Run: headless pygame with SDL's dummy video driver; simulated clock (each Clock.tick advances the game by its frame time, no real sleeping); random seed 0; keys injected as events and as key.get_pressed() state; no mouse input.
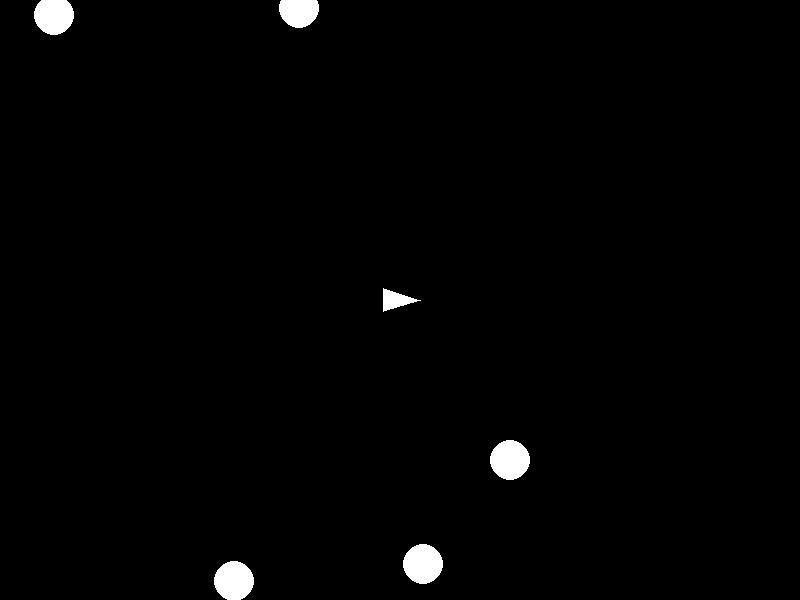
Frame 1 of 4 · flips 1–60 · no input
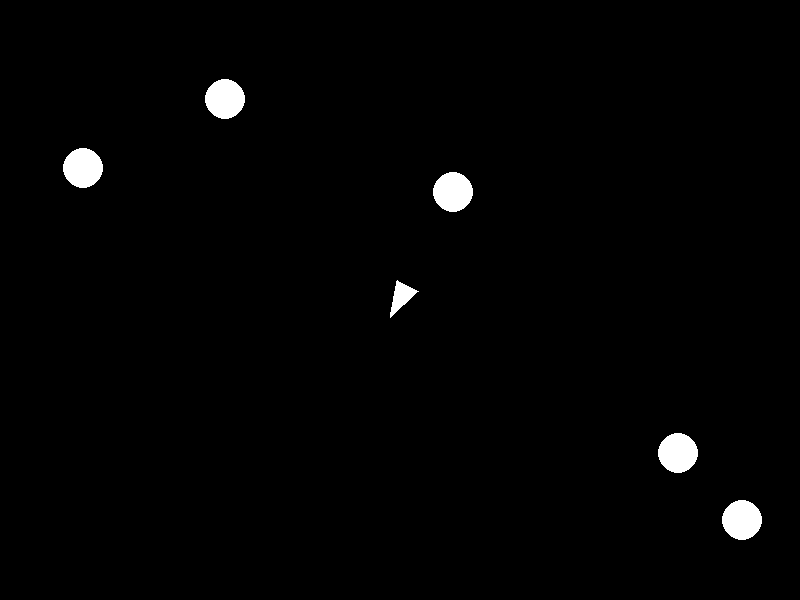
Frame 2 of 4 · flips 61–180 · tapped SPACE, RETURN · held RIGHT (→), D
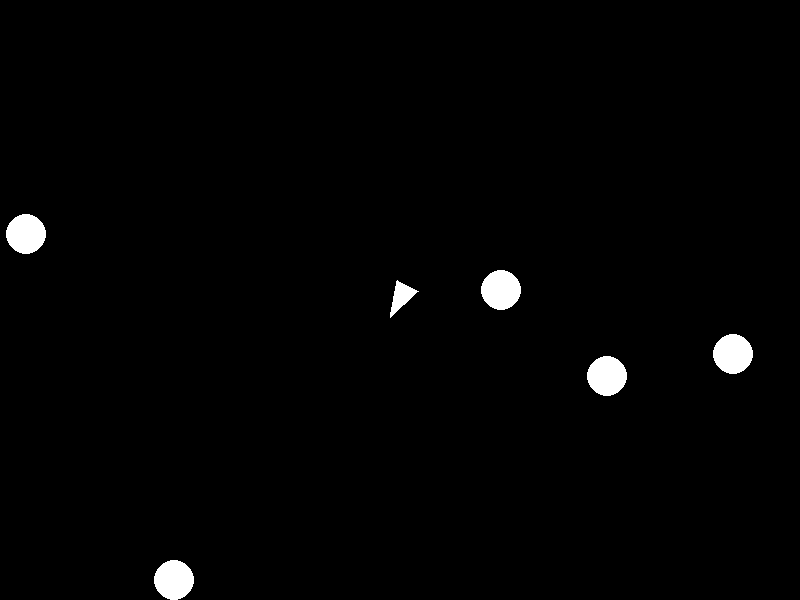
Frame 3 of 4 · flips 181–300 · held DOWN (↓), S
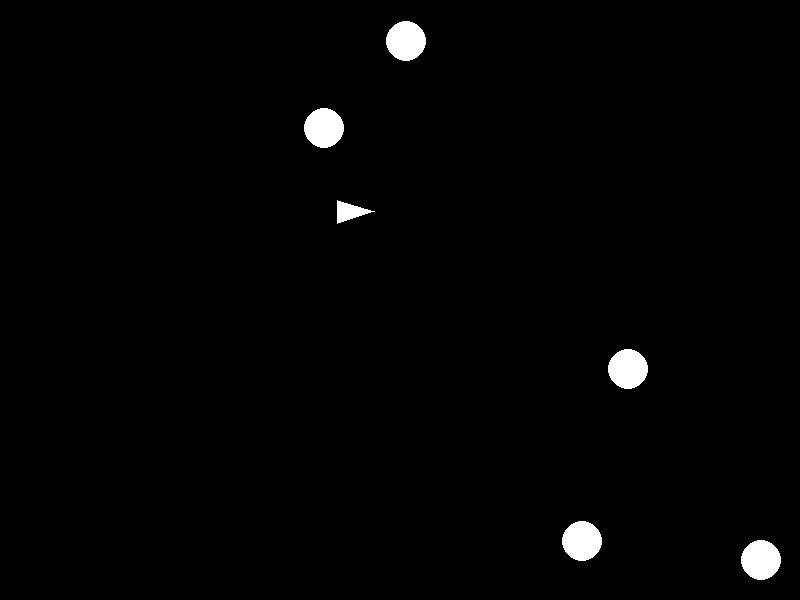
Frame 4 of 4 · flips 301–420 · held LEFT (←), A, UP (↑), W

The pygame program that drew these frames:

import pygame
import random
import math

# Inicialización de pygame
pygame.init()

# Configuración de la pantalla
WIDTH, HEIGHT = 800, 600
screen = pygame.display.set_mode((WIDTH, HEIGHT))
pygame.display.set_caption("Asteroids")

# Colores
WHITE = (255, 255, 255)
BLACK = (0, 0, 0)

# Configuración de la nave
ship_size = 20
ship_x, ship_y = WIDTH // 2, HEIGHT // 2
ship_angle = 0
ship_speed = 5

# Configuración de los asteroides
asteroid_size = 40
asteroid_speed = 2
asteroids = []

# Configuración de los disparos
bullets = []
bullet_speed = 10

# Funciones para crear y mover asteroides
def create_asteroid():
    x = random.randint(0, WIDTH)
    y = random.randint(0, HEIGHT)
    angle = random.uniform(0, 2 * math.pi)
    asteroids.append({"x": x, "y": y, "angle": angle})

def move_asteroids():
    for asteroid in asteroids:
        asteroid["x"] += asteroid_speed * math.cos(asteroid["angle"])
        asteroid["y"] += asteroid_speed * math.sin(asteroid["angle"])
        # Teletransportar el asteroide si sale de la pantalla
        asteroid["x"] %= WIDTH
        asteroid["y"] %= HEIGHT

# Función para disparar balas
def shoot():
    angle_rad = math.radians(ship_angle)
    bullet_x = ship_x + ship_size * math.cos(angle_rad)
    bullet_y = ship_y + ship_size * math.sin(angle_rad)
    bullets.append({"x": bullet_x, "y": bullet_y, "angle": angle_rad})

def move_bullets():
    for bullet in bullets[:]:
        bullet["x"] += bullet_speed * math.cos(bullet["angle"])
        bullet["y"] += bullet_speed * math.sin(bullet["angle"])
        if bullet["x"] < 0 or bullet["x"] > WIDTH or bullet["y"] < 0 or bullet["y"] > HEIGHT:
            bullets.remove(bullet)

# Función para dibujar objetos
def draw_objects():
    screen.fill(BLACK)
    # Dibujar la nave
    angle_rad = math.radians(ship_angle)
    tip_x = ship_x + ship_size * math.cos(angle_rad)
    tip_y = ship_y + ship_size * math.sin(angle_rad)
    pygame.draw.polygon(screen, WHITE, [(tip_x, tip_y),
                                        (ship_x + ship_size * math.cos(angle_rad + 4 * math.pi / 5), 
                                         ship_y + ship_size * math.sin(angle_rad + 4 * math.pi / 5)),
                                        (ship_x + ship_size * math.cos(angle_rad - 4 * math.pi / 5), 
                                         ship_y + ship_size * math.sin(angle_rad - 4 * math.pi / 5))])

    # Dibujar asteroides
    for asteroid in asteroids:
        pygame.draw.circle(screen, WHITE, (int(asteroid["x"]), int(asteroid["y"])), asteroid_size // 2)

    # Dibujar balas
    for bullet in bullets:
        pygame.draw.circle(screen, WHITE, (int(bullet["x"]), int(bullet["y"])), 3)

    pygame.display.flip()

# Función de colisión entre balas y asteroides
def check_collisions():
    global asteroids, bullets
    for bullet in bullets[:]:
        for asteroid in asteroids[:]:
            distance = math.hypot(bullet["x"] - asteroid["x"], bullet["y"] - asteroid["y"])
            if distance < asteroid_size // 2:
                bullets.remove(bullet)
                asteroids.remove(asteroid)
                break

# Bucle principal del juego
running = True
clock = pygame.time.Clock()

# Crear algunos asteroides inicialmente
for _ in range(5):
    create_asteroid()

while running:
    for event in pygame.event.get():
        if event.type == pygame.QUIT:
            running = False
        elif event.type == pygame.KEYDOWN:
            if event.key == pygame.K_SPACE:
                shoot()

    # Controles de la nave
    keys = pygame.key.get_pressed()
    if keys[pygame.K_LEFT]:
        ship_angle += 5
    if keys[pygame.K_RIGHT]:
        ship_angle -= 5
    if keys[pygame.K_UP]:
        ship_x += ship_speed * math.cos(math.radians(ship_angle))
        ship_y += ship_speed * math.sin(math.radians(ship_angle))

    # Teletransportar la nave si sale de la pantalla
    ship_x %= WIDTH
    ship_y %= HEIGHT

    # Mover y actualizar los objetos
    move_asteroids()
    move_bullets()
    check_collisions()
    draw_objects()

    # Generar nuevos asteroides si quedan pocos
    if len(asteroids) < 5:
        create_asteroid()

    # Control de velocidad del juego
    clock.tick(30)

pygame.quit()
